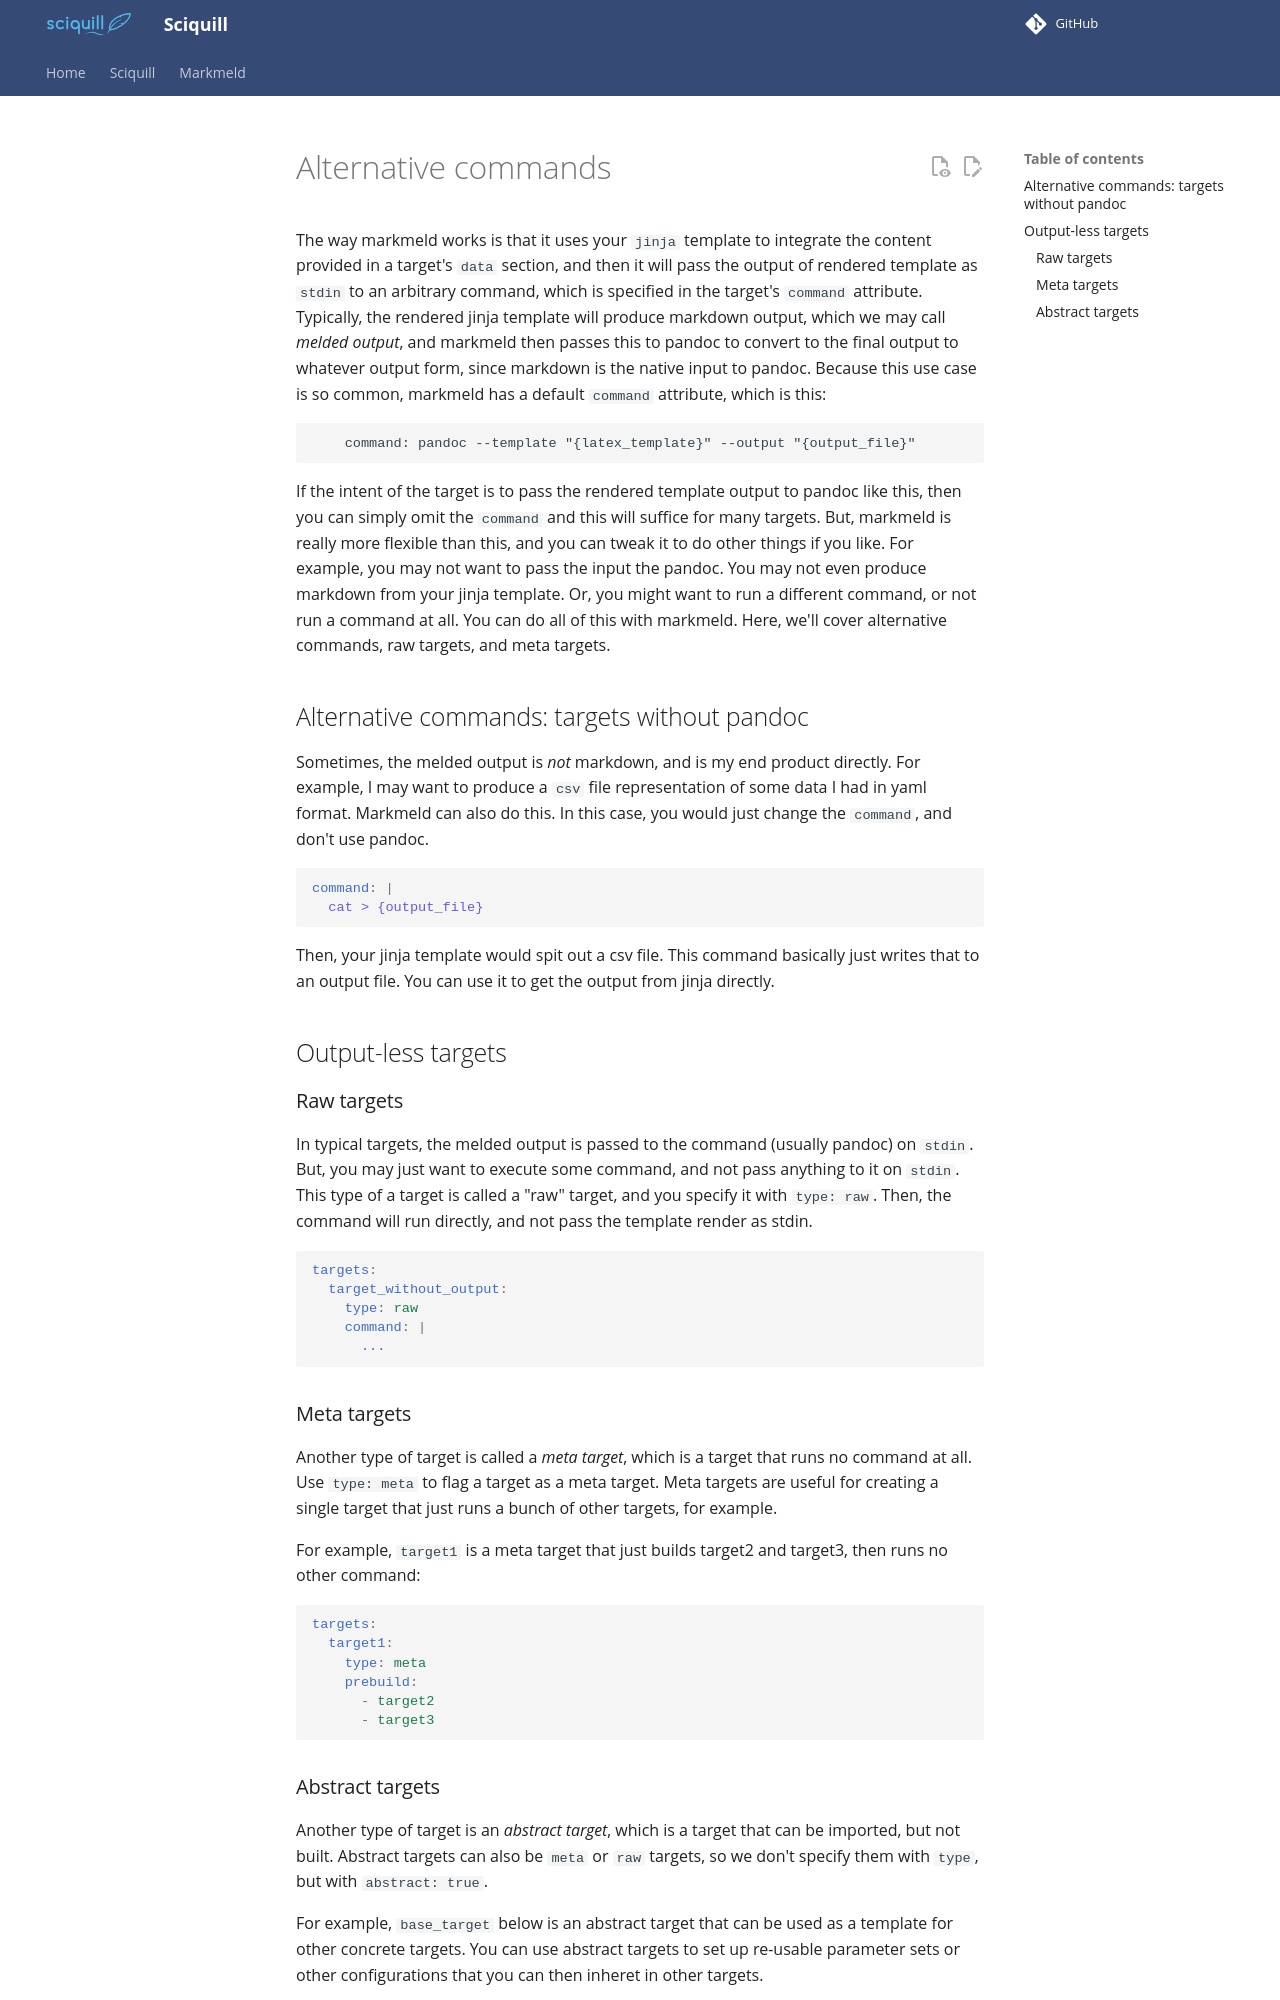

repository: databio/sciquill · page: markmeld/commands/index.html · generator: mkdocs

# Alternative commands

The way markmeld works is that it uses your `jinja` template to integrate the content provided in a target's `data` section, and then it will pass the output of rendered template as `stdin` to an arbitrary command, which is specified in the target's `command` attribute. Typically, the rendered jinja template will produce markdown output, which we may call *melded output*, and markmeld then passes this to pandoc to convert to the final output to whatever output form, since markdown is the native input to pandoc. Because this use case is so common, markmeld has a default `command` attribute, which is this:

```
    command: pandoc --template "{latex_template}" --output "{output_file}"
```

If the intent of the target is to pass the rendered template output to pandoc like this, then you can simply omit the `command` and this will suffice for many targets. But, markmeld is really more flexible than this, and you can tweak it to do other things if you like. For example, you may not want to pass the input the pandoc. You may not even produce markdown from your jinja template. Or, you might want to run a different command, or not run a command at all. You can do all of this with markmeld. Here, we'll cover alternative commands, raw targets, and meta targets.

## Alternative commands: targets without pandoc

Sometimes, the melded output is *not* markdown, and is my end product directly. For example, I may want to produce a `csv` file representation of some data I had in yaml format. Markmeld can also do this. In this case, you would just change the `command`, and don't use pandoc.

```yaml
command: |
  cat > {output_file}
```

Then, your jinja template would spit out a csv file. This command basically just writes that to an output file. You can use it to get the output from jinja directly.

## Output-less targets

### Raw targets

In typical targets, the melded output is passed to the command (usually pandoc) on `stdin`. But, you may just want to execute some command, and not pass anything to it on `stdin`. This type of a target is called a "raw" target, and you specify it with `type: raw`. Then, the command will run directly, and not pass the template render as stdin.

```yaml
targets:
  target_without_output:
    type: raw
    command: |
      ...
```

### Meta targets

Another type of target is called a *meta target*, which is a target that runs no command at all. Use `type: meta` to flag a target as a meta target. Meta targets are useful for creating a single target that just runs a bunch of other targets, for example.

For example, `target1` is a meta target that just builds target2 and target3, then runs no other command:

```yaml
targets:
  target1:
    type: meta
    prebuild:
      - target2
      - target3
```
